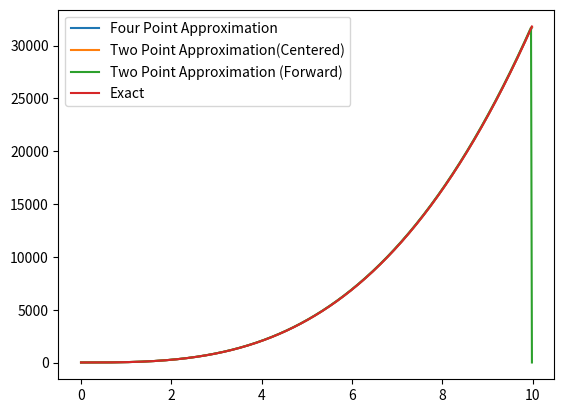

The matplotlib source for this figure:
import numpy as np
import matplotlib.pyplot as plt

def fourPtCenteredDiff(x,y):
    """This algorithm uses a higher order differencing method to approximate the slope of the line. It finds the slope
    by checking the difference in dy versus dx from the center of the center of dx for 4 points of slices of the array."""
    dydx = np.zeros(y.shape,float) 
    dydx[2:-2] = (y[:-4] - 8*y[1:-3] + 8*y[3:-1] - y[4:])/(12*(x[2]-x[1]))
    dydx[1] = (y[2]-y[1])/(x[2]-x[1]) 
    dydx[0] = (y[1]-y[0])/(x[1]-x[0]) 
    dydx[-1] = (y[-1] - y[-2])/(x[-1] - x[-2]) 
    dydx[-2] = (y[-2] - y[-3])/(x[-2] - x[-3]) 
    return dydx

def twoPtForwardDiff(x,y):
    """This approximation method the same lower order approximation as the Two Point Center Function but it find the difference
    of the y points,dy, from the right most point of dx rather than the center."""
    dydx = np.zeros(y.shape,float) 
    dydx[0:-1] = np.diff(y)/np.diff(x)
    dydx[-1] = (y[1]-y[0])/(x[1]-x[0])
    return dydx

def twoPtCenteredDiff(x,y):
    """This algorithm is like the Four Point Centered Difference function but it only does that approximation for two points
    or two slices of the array based on a lower order approximation."""
    dydx = np.zeros(y.shape,float) 
    dydx[1:-1] = (y[2:] - y[:-2])/(x[2:] - x[:-2])
    dydx[0] = (y[1]-y[0])/(x[1]-x[0]) 
    dydx[-1] = (y[-1] - y[-2])/(x[-1] - x[-2]) 
    return dydx

x = np.arange(0.,10.0,0.02)
y = 8*x**4 + 3*x

dydx4 = fourPtCenteredDiff(x,y)
dydx2c = twoPtCenteredDiff(x,y)
dydx2f = twoPtForwardDiff(x,y)
dydxE = 32*x**3 + 3

plt.plot(x, dydx4, label='Four Point Approximation')
plt.plot(x, dydx2c, label='Two Point Approximation(Centered)')
plt.plot(x, dydx2f, label='Two Point Approximation (Forward)')
plt.plot(x, dydxE, label='Exact')
plt.legend(loc='upper left')
plt.show()